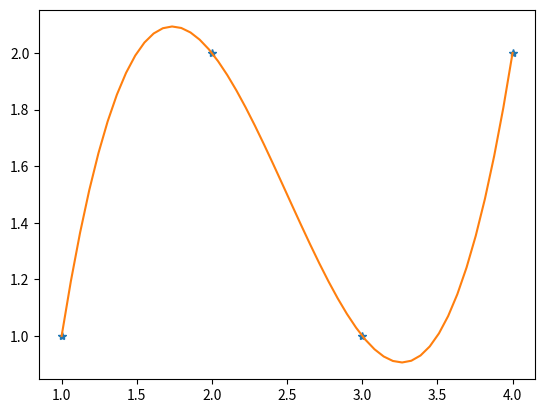

Source code (Python):
import numpy as np
import matplotlib.pyplot as plt

# Datapunkter
x = np.array([1, 2, 3, 4])
y = np.array([1, 2, 1, 2])

# Skapa matrisen för Newtons ansats
# np.column_stack((v1, v2, v3, ...)) skapar en matris utifrån kolumner
A = np.column_stack((
    np.ones(x.shape),
    (x-x[0]),
    (x-x[0])*(x-x[1]),
    (x-x[0])*(x-x[1])*(x-x[2]),
))
print(A)
print('Cond:', np.linalg.cond(A))

# Lös systemet
a = np.linalg.solve(A, y)
print('a =', a)

# Skapa funktion för polynomet
p = lambda xx: a[0] + a[1]*(xx-x[0]) + a[2]*(xx-x[0])*(xx-x[1]) \
               + a[3]*(xx-x[0])*(xx-x[1])*(xx-x[2])

print('p(2.5) =', p(2.5))

# Plotta
plt.plot(x, y, '*')
xfin = np.linspace(1, 4)
plt.plot(xfin, p(xfin))
plt.show()
